43-way image classification set "dataset" from GitHub (hnky/dataset-lego-figures); label vocabulary: Simpsons Apu Nahasapeemapetilon LEGO figure, Simpsons Bart Simpson LEGO figure, Simpsons Chief Wiggum LEGO figure, Simpsons Dr Hibbert LEGO figure, Simpsons Grandpa Simpson LEGO figure, Simpsons Homer Simpson LEGO figure, Simpsons Itchy LEGO figure, simpsons krusty the clown, Simpsons Lisa Simpson LEGO figure, Simpsons Maggie Simpson LEGO figure, Simpsons Marge Simpson LEGO figure, simpsons milhouse van houten, Simpsons Mr Burns LEGO figure, Simpsons Ned Flanders LEGO figure, Simpsons Nelson Muntz LEGO figure, Simpsons Ralph Wiggum LEGO figure, Simpsons Snowball LEGO figure, Star Wars Ackbar LEGO figure, starwars boba fett, Star Wars C-3PO LEGO figure, starwars emperor palpatine, starwars general grievous, starwars jar jar binks, starwars kit fisto, starwars luke skywalker, starwars mace windu, Star Wars R3-M2 LEGO figure, Star Wars Yoda LEGO figure, superhero Aquaman LEGO figure, superhero Bat-Mite LEGO figure, superhero Batman LEGO figure, superhero Bumblebee LEGO figure, superhero Cyborg LEGO figure, superhero Green Lantern LEGO figure, superhero Huntress LEGO figure, superhero Metamorpho LEGO figure, superhero Mister Miracle LEGO figure, superhero Sinestro LEGO figure, superhero Stargirl LEGO figure, superhero The Cheetah LEGO figure, superhero The Flash LEGO figure, superhero The Joker LEGO figure, superhero Wonder Woman LEGO figure.

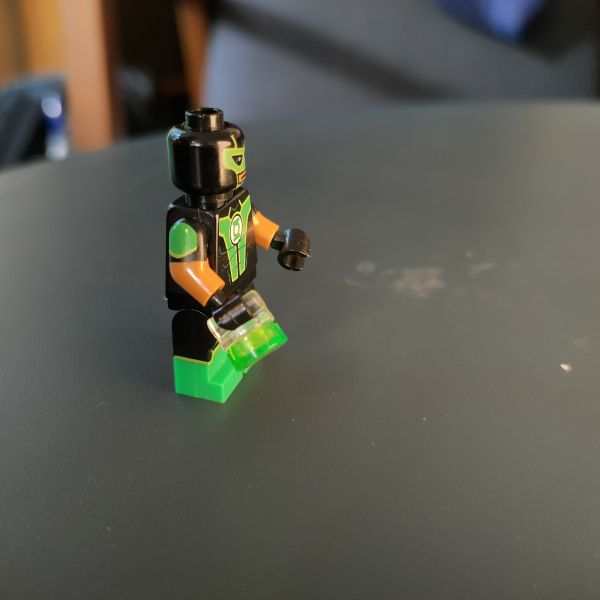
Label: superhero Green Lantern LEGO figure

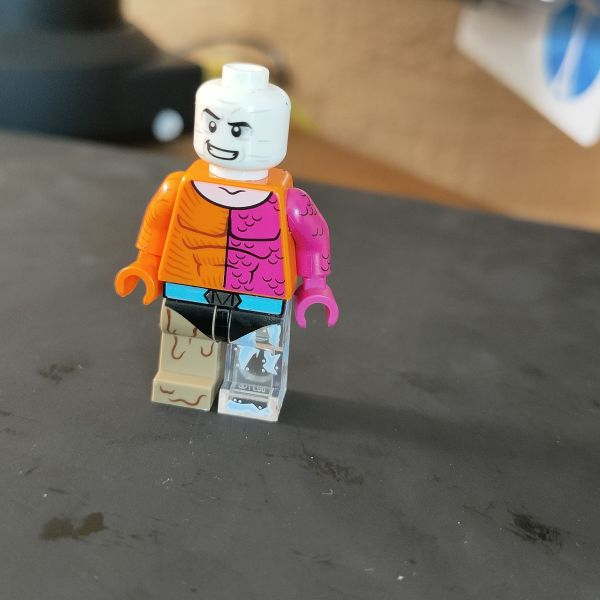
Label: superhero Metamorpho LEGO figure

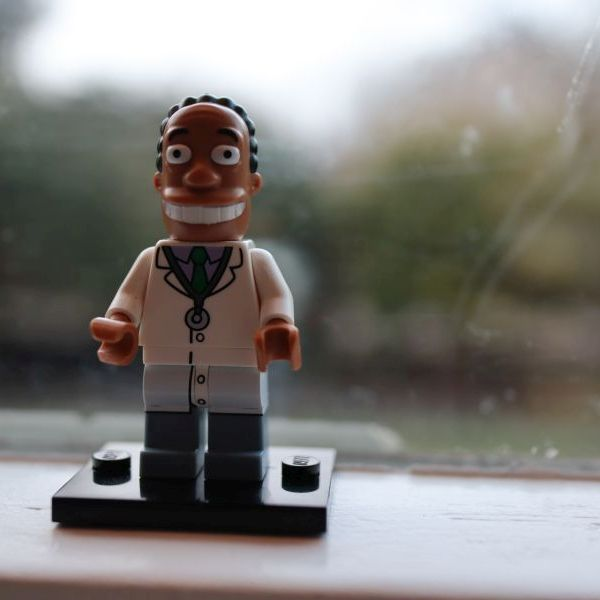
Label: Simpsons Dr Hibbert LEGO figure

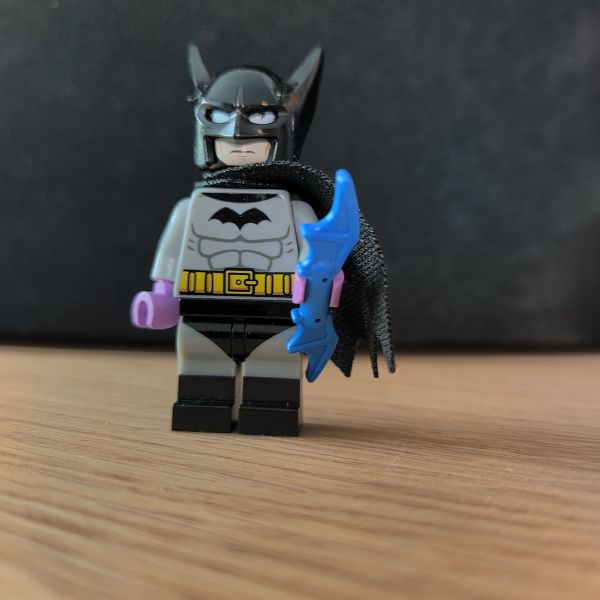
Label: superhero Batman LEGO figure

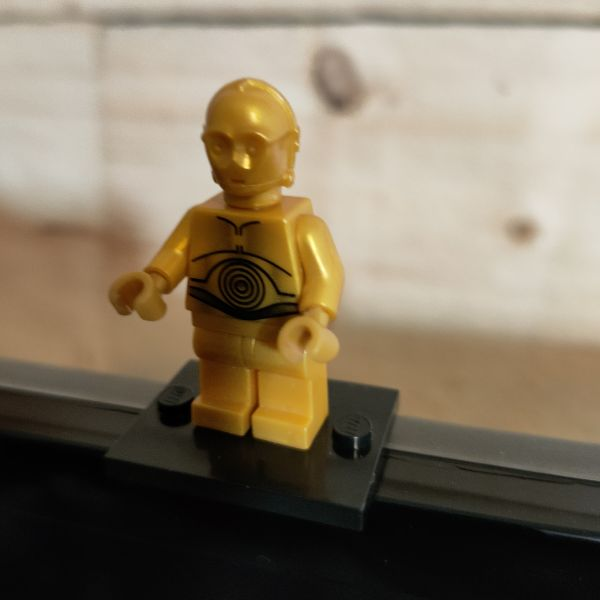
Label: Star Wars C-3PO LEGO figure

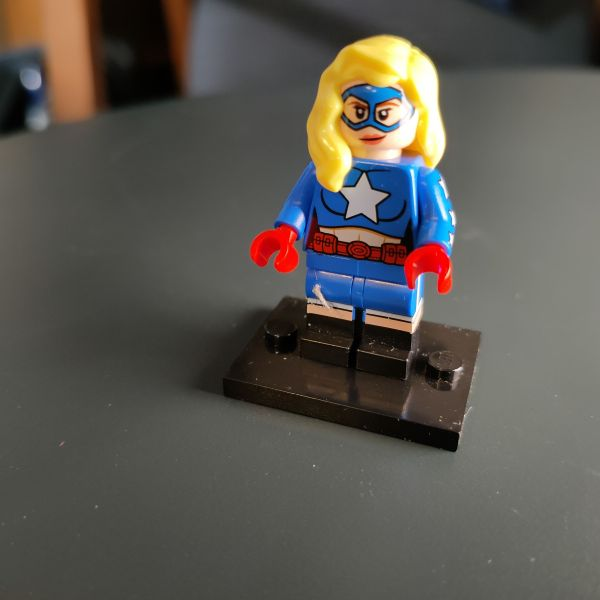
Label: superhero Stargirl LEGO figure
